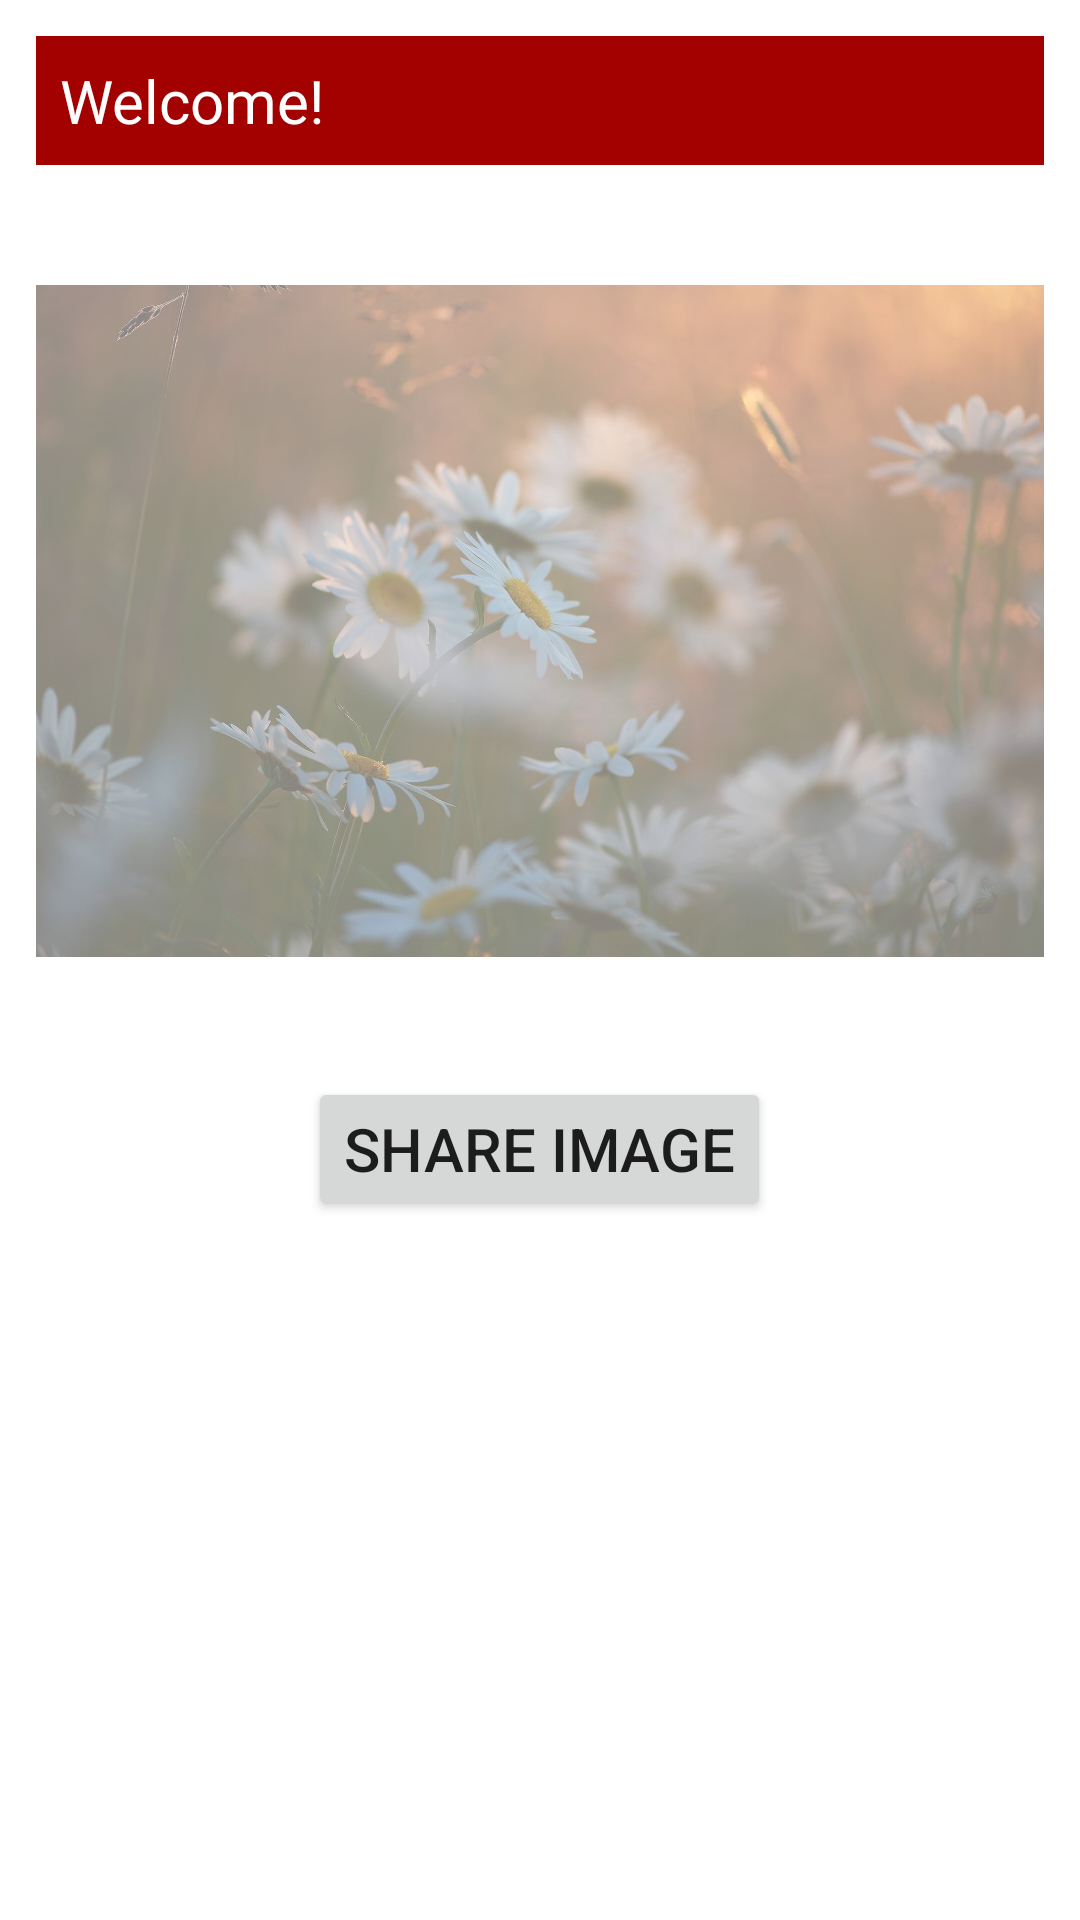

This screen was rendered from an Android layout file. Write that file and the resources it references.
<!-- AndroidManifest.xml: application theme Theme.FirebaseApp -->
<!-- res/layout/activity_social_media.xml -->
<?xml version="1.0" encoding="utf-8"?>
    <LinearLayout
        xmlns:android="http://schemas.android.com/apk/res/android"
        xmlns:app="http://schemas.android.com/apk/res-auto"
        xmlns:tools="http://schemas.android.com/tools"
        tools:context=".SocialMediaActivity"
        android:onClick="hideKeyboard"
        android:layout_width="match_parent"
        android:layout_height="match_parent"
        android:orientation="vertical">

        <TextView
            android:id="@+id/txtWelcome"
            android:layout_width="match_parent"
            android:layout_height="wrap_content"
            android:layout_margin="@dimen/margin"
            android:text="@string/welcome"
            android:padding="@dimen/padding"
            android:textSize="@dimen/textsize"
            android:textColor="@color/white"
            android:background="@color/primaryDarkColor"/>

        <ImageView
            android:id="@+id/imgPost"
            android:layout_width="match_parent"
            android:layout_height="280dp"
            android:src="@drawable/image"
            android:layout_marginStart="@dimen/margin"
            android:layout_marginEnd="@dimen/margin"
            android:layout_marginBottom="@dimen/margin"
            android:alpha="0.5"/>

        <Button
            android:id="@+id/btnShareImage"
            android:layout_width="wrap_content"
            android:layout_height="wrap_content"
            android:text="@string/share_image"
            android:textSize="@dimen/textsize"
            android:layout_gravity="center_horizontal"
            android:layout_marginBottom="@dimen/margin"/>

        <LinearLayout
            android:id="@+id/ll_Users"
            android:layout_width="match_parent"
            android:layout_height="match_parent"
            android:orientation="vertical"
            android:visibility="gone">

            <TextView
                android:layout_width="match_parent"
                android:layout_height="wrap_content"
                android:text="@string/users"
                android:layout_marginStart="@dimen/margin"
                android:layout_marginEnd="@dimen/margin"
                android:layout_marginBottom="@dimen/margin"
                android:textSize="@dimen/textsize"
                android:padding="@dimen/padding"
                android:textColor="@color/white"
                android:background="@color/primaryDarkColor"/>

            <EditText
                android:id="@+id/edtMessage"
                android:layout_width="match_parent"
                android:layout_height="wrap_content"
                android:hint="@string/hint_message"
                android:layout_marginStart="@dimen/margin"
                android:layout_marginEnd="@dimen/margin"
                android:layout_marginBottom="@dimen/margin"
                android:imeOptions="flagNoExtractUi" />

            <ListView
                android:id="@+id/listview_users"
                android:layout_width="match_parent"
                android:layout_height="match_parent"
                android:layout_marginStart="@dimen/margin"
                android:layout_marginEnd="@dimen/margin"
                android:layout_marginBottom="@dimen/margin"/>

        </LinearLayout>

    </LinearLayout>
<!-- resources referenced by this layout -->
<resources>
  <color name="primaryDarkColor">#a30000</color>
  <color name="white">#FFFFFFFF</color>
  <dimen name="margin">12dp</dimen>
  <dimen name="padding">8dp</dimen>
  <dimen name="textsize">20sp</dimen>
  <!-- drawable image: jpg bitmap (drawable-hdpi, 46145 bytes) -->
  <string name="hint_message">Send a message...</string>
  <string name="share_image">SHARE IMAGE</string>
  <string name="users">Users</string>
  <string name="welcome">Welcome!</string>
  <style name="Theme.FirebaseApp" parent="Theme.MaterialComponents.DayNight.DarkActionBar">
          
          <item name="colorPrimary">@color/primaryColor</item>
          <item name="colorPrimaryVariant">@color/primaryDarkColor</item>
          <item name="colorOnPrimary">@color/primaryTextColor</item>
          
          <item name="colorSecondary">@color/secondaryColor</item>
          <item name="colorSecondaryVariant">@color/secondaryDarkColor</item>
          <item name="colorOnSecondary">@color/secondaryTextColor</item>
          
          <item name="android:statusBarColor" tools:targetApi="l">?attr/colorPrimaryVariant</item>
          
      </style>
  <color name="primaryColor">#dd2c00</color>
  <color name="primaryTextColor">#ffffff</color>
  <color name="secondaryColor">#ff9100</color>
  <color name="secondaryDarkColor">#c56200</color>
  <color name="secondaryTextColor">#000000</color>
</resources>
